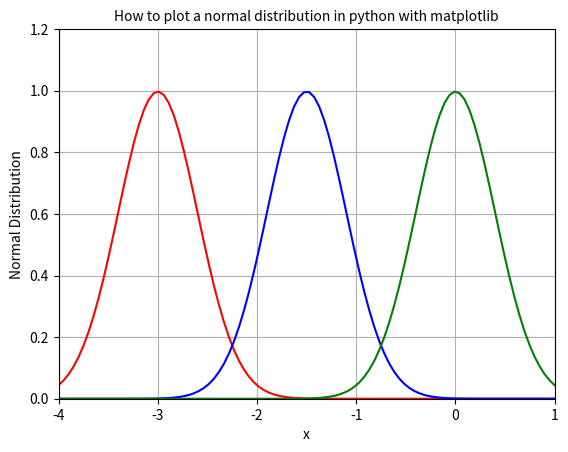

Generate this figure with matplotlib:
# -*- coding: utf-8 -*-
"""
Created on Thu Jun  6 08:48:01 2019

[redacted]
"""
import matplotlib.pyplot as plt
import scipy.stats
import numpy as np


x_min = -4
x_max = 1

std = 0.4

x = np.linspace(x_min, x_max, 100)

y = 2.5*std*scipy.stats.norm.pdf(x,-3,std)

plt.plot(x,y, color='red')

y = 2.5*std*scipy.stats.norm.pdf(x,-1.5,std)

plt.plot(x,y, color='blue')


y = 2.5*std*scipy.stats.norm.pdf(x,0,std)

plt.plot(x,y, color='green')


plt.grid()

plt.xlim(x_min,x_max)
plt.ylim(0,1.2)

plt.title('How to plot a normal distribution in python with matplotlib',fontsize=10)

plt.xlabel('x')
plt.ylabel('Normal Distribution')
